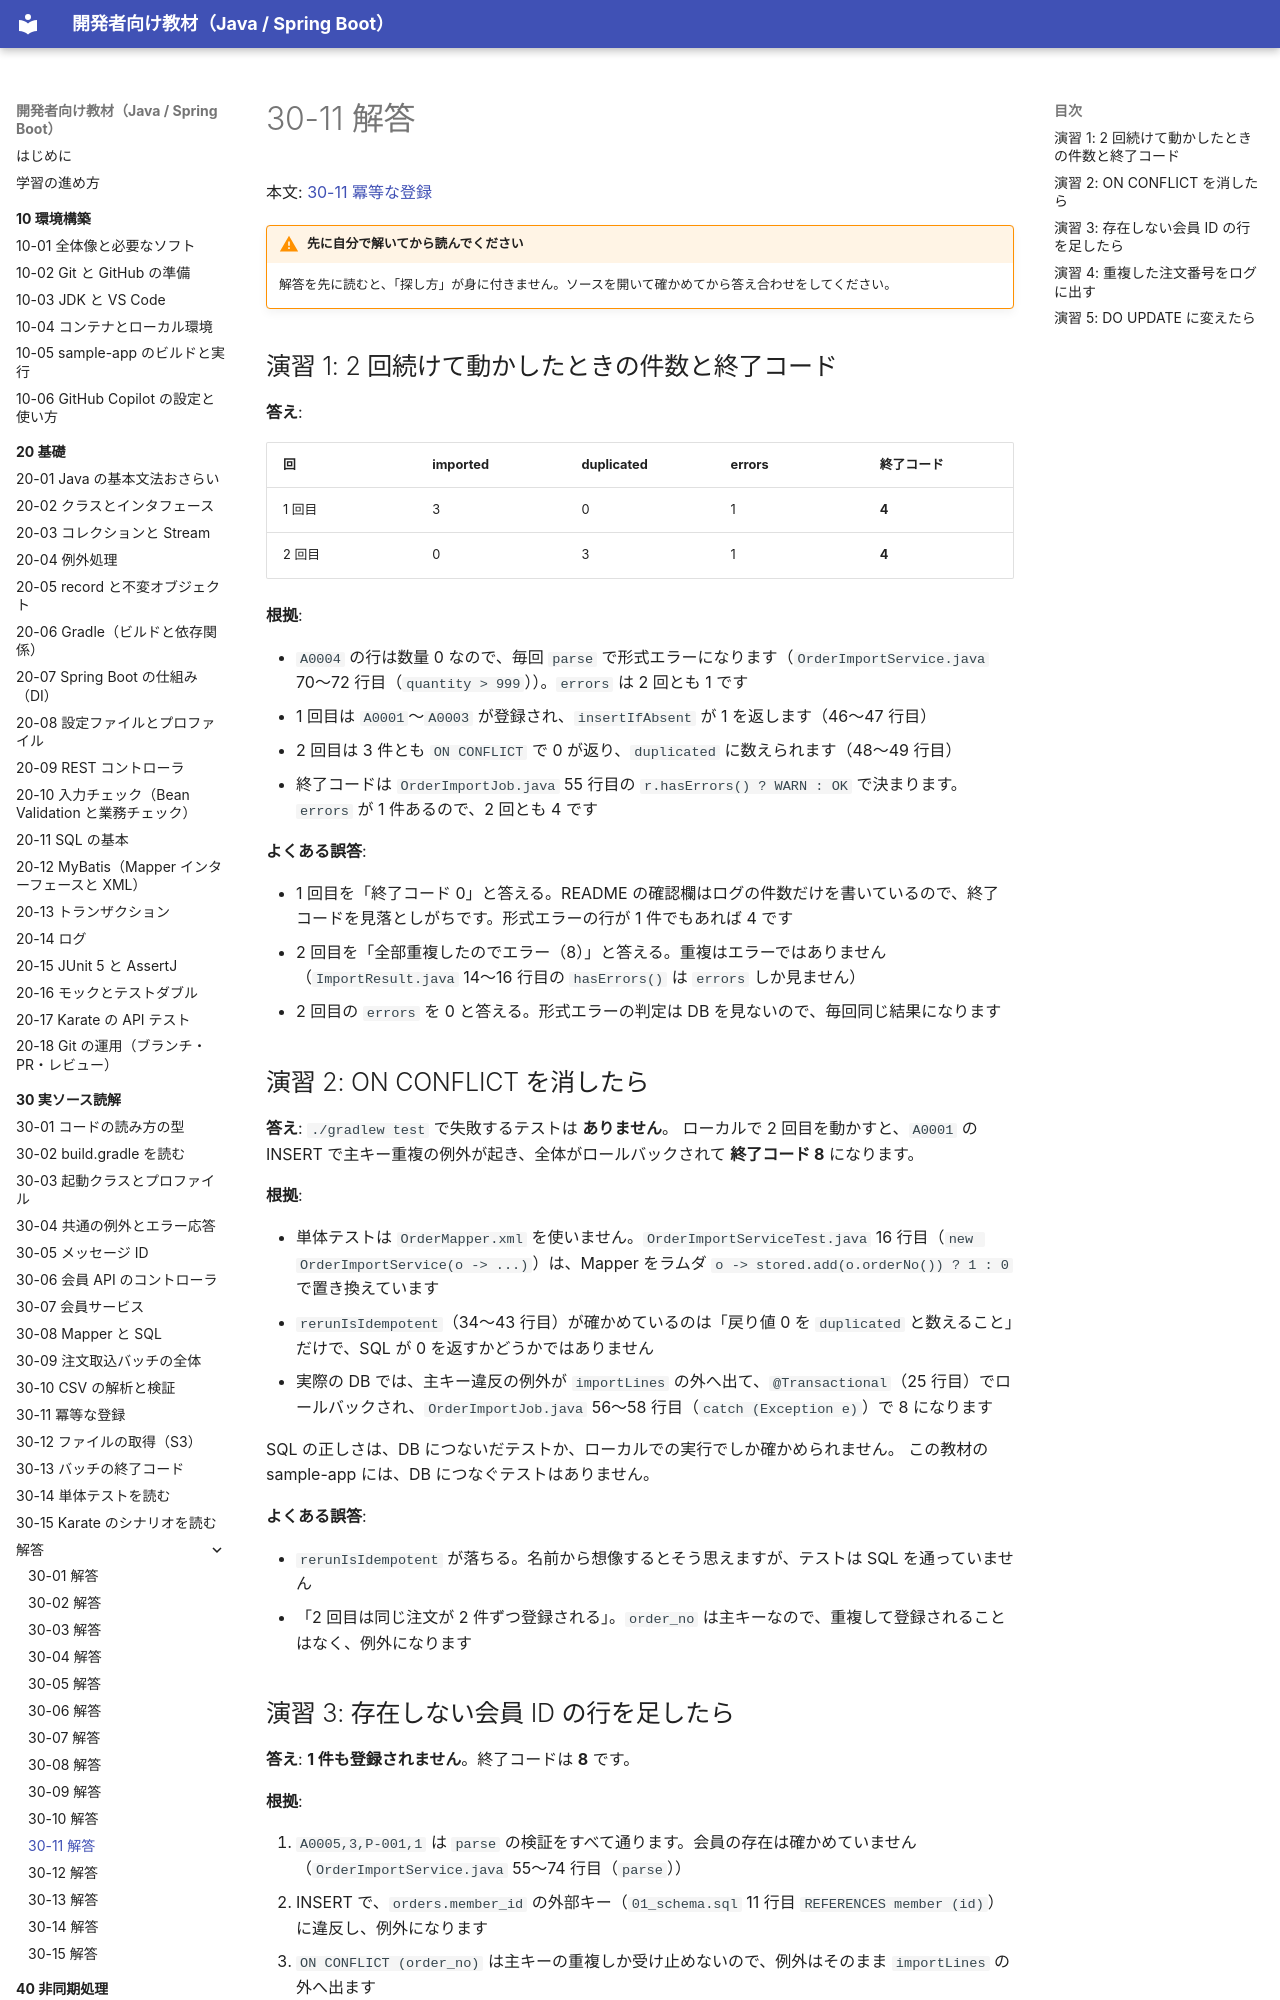

repository: shoyo-maya-bot/learning-materials · page: 30-reading/answers/30-11/index.html · generator: mkdocs

# 30-11 解答

本文: [30-11 冪等な登録](../30-11-idempotent-insert.md)

!!! warning "先に自分で解いてから読んでください"
    解答を先に読むと、「探し方」が身に付きません。ソースを開いて確かめてから答え合わせをしてください。

## 演習 1: 2 回続けて動かしたときの件数と終了コード

**答え**:

| 回 | imported | duplicated | errors | 終了コード |
|---|---|---|---|---|
| 1 回目 | 3 | 0 | 1 | **4** |
| 2 回目 | 0 | 3 | 1 | **4** |

**根拠**:

- `A0004` の行は数量 0 なので、毎回 `parse` で形式エラーになります（`OrderImportService.java` 70〜72 行目（`quantity > 999`））。`errors` は 2 回とも 1 です
- 1 回目は `A0001`〜`A0003` が登録され、`insertIfAbsent` が 1 を返します（46〜47 行目）
- 2 回目は 3 件とも `ON CONFLICT` で 0 が返り、`duplicated` に数えられます（48〜49 行目）
- 終了コードは `OrderImportJob.java` 55 行目の `r.hasErrors() ? WARN : OK` で決まります。`errors` が 1 件あるので、2 回とも 4 です

**よくある誤答**:

- 1 回目を「終了コード 0」と答える。README の確認欄はログの件数だけを書いているので、終了コードを見落としがちです。形式エラーの行が 1 件でもあれば 4 です
- 2 回目を「全部重複したのでエラー（8）」と答える。重複はエラーではありません（`ImportResult.java` 14〜16 行目の `hasErrors()` は `errors` しか見ません）
- 2 回目の `errors` を 0 と答える。形式エラーの判定は DB を見ないので、毎回同じ結果になります

## 演習 2: ON CONFLICT を消したら

**答え**: `./gradlew test` で失敗するテストは **ありません**。
ローカルで 2 回目を動かすと、`A0001` の INSERT で主キー重複の例外が起き、全体がロールバックされて **終了コード 8** になります。

**根拠**:

- 単体テストは `OrderMapper.xml` を使いません。`OrderImportServiceTest.java` 16 行目（`new OrderImportService(o -> ...)`）は、Mapper をラムダ `o -> stored.add(o.orderNo()) ? 1 : 0` で置き換えています
- `rerunIsIdempotent`（34〜43 行目）が確かめているのは「戻り値 0 を `duplicated` と数えること」だけで、SQL が 0 を返すかどうかではありません
- 実際の DB では、主キー違反の例外が `importLines` の外へ出て、`@Transactional`（25 行目）でロールバックされ、`OrderImportJob.java` 56〜58 行目（`catch (Exception e)`）で 8 になります

SQL の正しさは、DB につないだテストか、ローカルでの実行でしか確かめられません。
この教材の sample-app には、DB につなぐテストはありません。

**よくある誤答**:

- `rerunIsIdempotent` が落ちる。名前から想像するとそう思えますが、テストは SQL を通っていません
- 「2 回目は同じ注文が 2 件ずつ登録される」。`order_no` は主キーなので、重複して登録されることはなく、例外になります
